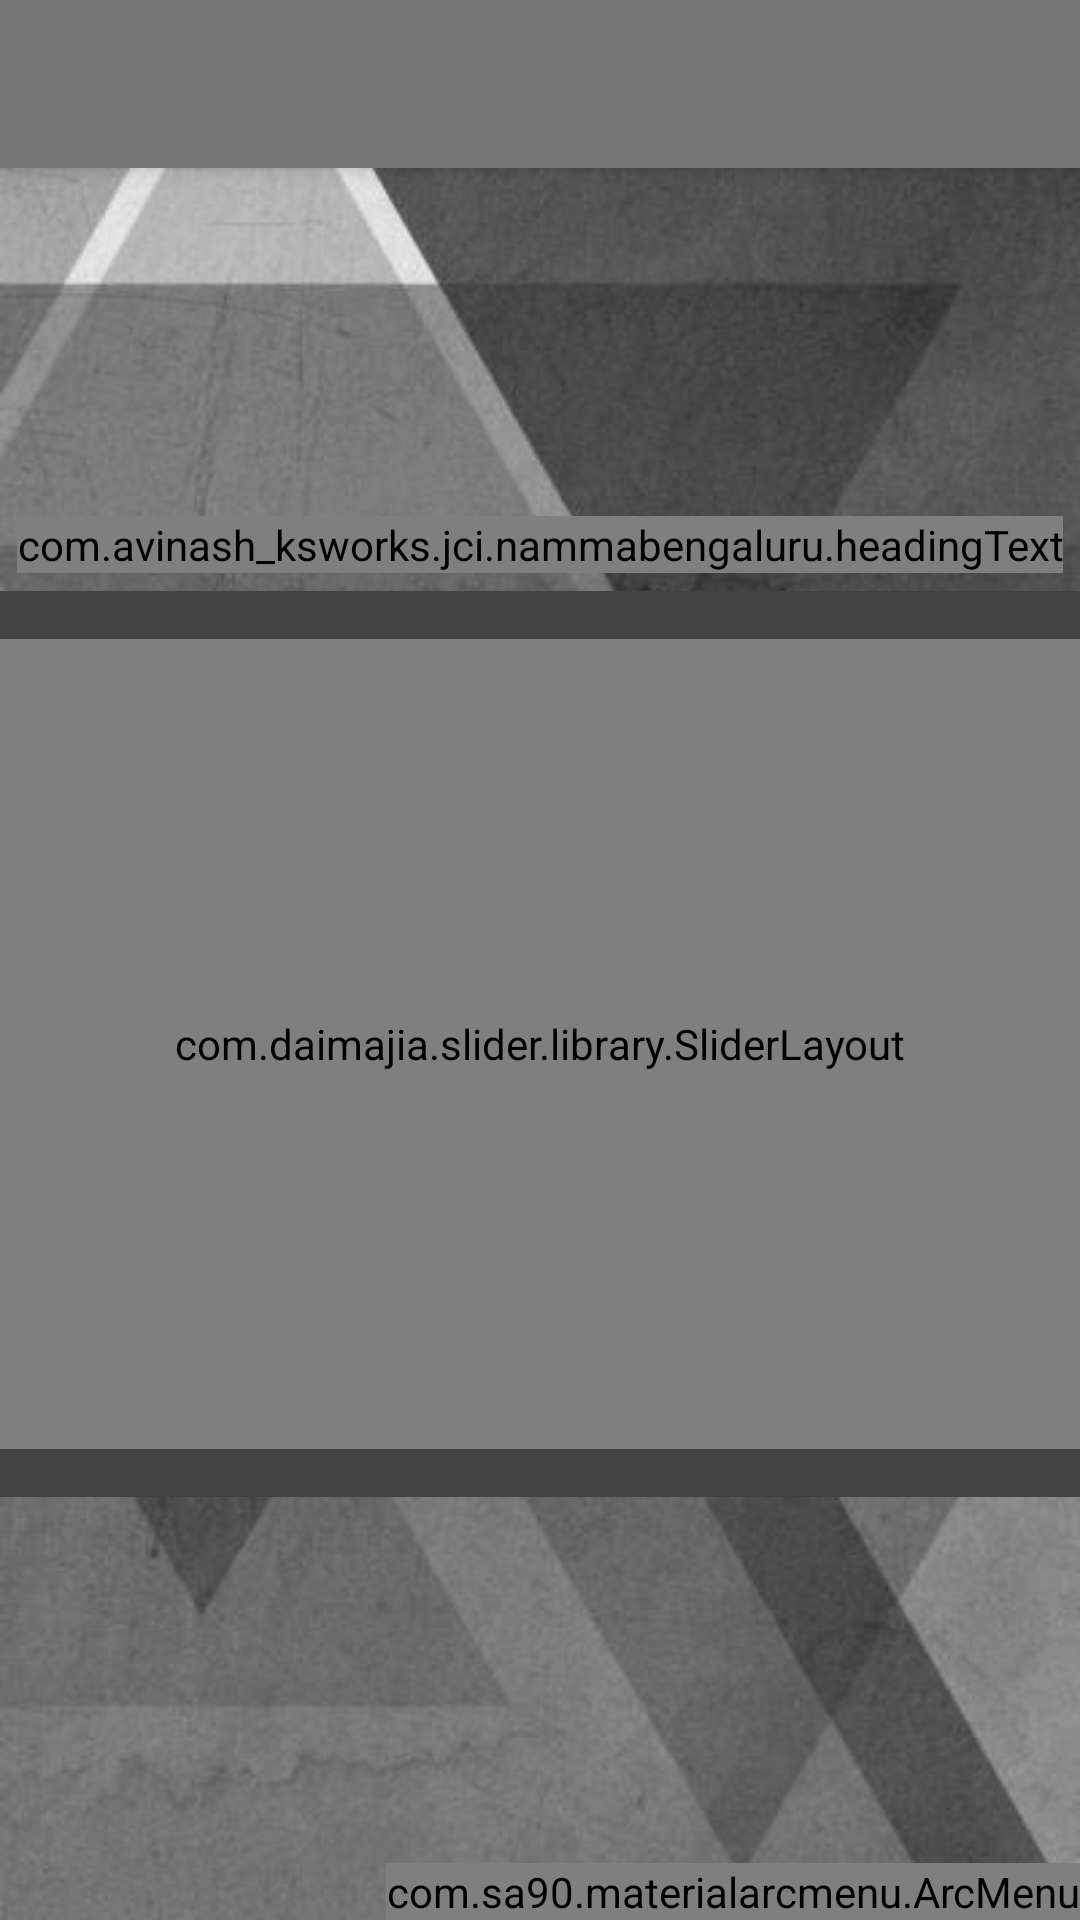

Write the Android layout XML for this screen, with the resource values it uses.
<!-- AndroidManifest.xml: application theme AppTheme -->
<!-- res/layout/app_bar_main.xml -->
<?xml version="1.0" encoding="utf-8"?>
<android.support.design.widget.CoordinatorLayout
    xmlns:android="http://schemas.android.com/apk/res/android"
    xmlns:app="http://schemas.android.com/apk/res-auto"
    xmlns:tools="http://schemas.android.com/tools"
    android:layout_width="match_parent"
    android:layout_height="match_parent"
    android:fitsSystemWindows="true"
    tools:context=".MainActivity">

    <android.support.design.widget.AppBarLayout
        android:layout_width="match_parent"
        android:layout_height="wrap_content"
        android:theme="@style/AppTheme.AppBarOverlay">

        <android.support.v7.widget.Toolbar
            android:id="@+id/toolbar"
            android:layout_width="match_parent"
            android:layout_height="?attr/actionBarSize"
            android:background="?attr/colorPrimary"
            app:popupTheme="@style/AppTheme.PopupOverlay" />

    </android.support.design.widget.AppBarLayout>

    <include layout="@layout/content_main" />

    <com.sa90.materialarcmenu.ArcMenu
        android:id="@+id/arcMenu"
        android:layout_width="wrap_content"
        android:layout_height="wrap_content"
        app:menu_radius="190dp"
        android:layout_gravity="bottom|end"
        app:menu_scr="@drawable/menu"
        app:menu_elevation="12dp"
        app:menu_ripple_color="#ffffff"
        app:menu_open="arc_left">

        <android.support.design.widget.FloatingActionButton
            android:id="@+id/fab_temple"
            android:layout_width="wrap_content"
            android:src="@drawable/temple"
            android:onClick="fab_button_click"
            android:layout_height="wrap_content" />

        <android.support.design.widget.FloatingActionButton
            android:id="@+id/fab_trekking"
            android:layout_width="wrap_content"
            android:src="@drawable/trekking"
            android:onClick="fab_button_click"
            android:layout_height="wrap_content" />

        <android.support.design.widget.FloatingActionButton
            android:id="@+id/fab_kids"
            android:layout_width="wrap_content"
            android:src="@drawable/kids_icon"
            android:onClick="fab_button_click"
            android:layout_height="wrap_content" />

        <android.support.design.widget.FloatingActionButton
            android:id="@+id/fab_parks"
            android:layout_width="wrap_content"
            android:src="@drawable/parks_icon"
            android:onClick="fab_button_click"
            android:layout_height="wrap_content" />

        <android.support.design.widget.FloatingActionButton
            android:id="@+id/fab_lakes"
            android:layout_width="wrap_content"
            android:src="@drawable/lake_icon"
            android:onClick="fab_button_click"
            android:layout_height="wrap_content" />


    </com.sa90.materialarcmenu.ArcMenu>

</android.support.design.widget.CoordinatorLayout>
<!-- res/layout/content_main.xml (included above) -->
<?xml version="1.0" encoding="utf-8"?>
<RelativeLayout
    xmlns:android="http://schemas.android.com/apk/res/android"
    xmlns:app="http://schemas.android.com/apk/res-auto"
    xmlns:tools="http://schemas.android.com/tools"
    android:id="@+id/content_main"
    android:layout_width="match_parent"
    android:layout_height="match_parent"
    android:background="@drawable/app_background"
    android:orientation="vertical"
    app:layout_behavior="@string/appbar_scrolling_view_behavior"
    tools:context=".MainActivity"
    tools:showIn="@layout/app_bar_main">

    <com.avinash_ksworks.jci.nammabengaluru.headingText
        android:layout_marginBottom="22dp"
        android:layout_above="@+id/mainActivitySlider"
        android:layout_width="wrap_content"
        android:layout_height="wrap_content"
        android:layout_centerHorizontal="true"
        android:text="FEATURED PLACES"
        android:textColor="#ffffff"
        android:textSize="26sp" />

    <RelativeLayout
        android:layout_width="match_parent"
        android:layout_height="16dp"
        android:background="#424242"
        android:id="@+id/start_slider"
        android:layout_above="@+id/mainActivitySlider" />

    <com.daimajia.slider.library.SliderLayout
        android:id="@+id/mainActivitySlider"
        android:layout_width="match_parent"
        android:layout_height="270dp"
        android:background="#616161"
        android:layout_centerInParent="true"
        />

    <RelativeLayout
        android:layout_width="match_parent"
        android:layout_height="16dp"
        android:background="#424242"
        android:id="@+id/z1"
        android:layout_below="@+id/mainActivitySlider"
        />




</RelativeLayout>
<!-- resources referenced by this layout -->
<resources>
  <!-- drawable app_background: jpg bitmap (drawable, 31995 bytes) -->
  <!-- drawable kids_icon: png bitmap (drawable, 774 bytes) -->
  <!-- drawable lake_icon: png bitmap (drawable, 971 bytes) -->
  <!-- drawable parks_icon: png bitmap (drawable, 588 bytes) -->
  <!-- drawable temple: png bitmap (drawable, 2122 bytes) -->
  <style name="AppTheme.AppBarOverlay" parent="ThemeOverlay.AppCompat.Dark.ActionBar" />
  <style name="AppTheme.PopupOverlay" parent="ThemeOverlay.AppCompat.Light" />
  <style name="AppTheme" parent="Theme.AppCompat.Light.DarkActionBar">
          
          <item name="colorPrimary">@color/colorPrimary</item>
          <item name="colorPrimaryDark">@color/colorPrimaryDark</item>
          <item name="colorAccent">@color/colorAccent</item>
      </style>
  <color name="colorPrimary">#757575</color>
  <color name="colorPrimaryDark">#424242</color>
  <color name="colorAccent">#FFBDBDBD</color>
</resources>
